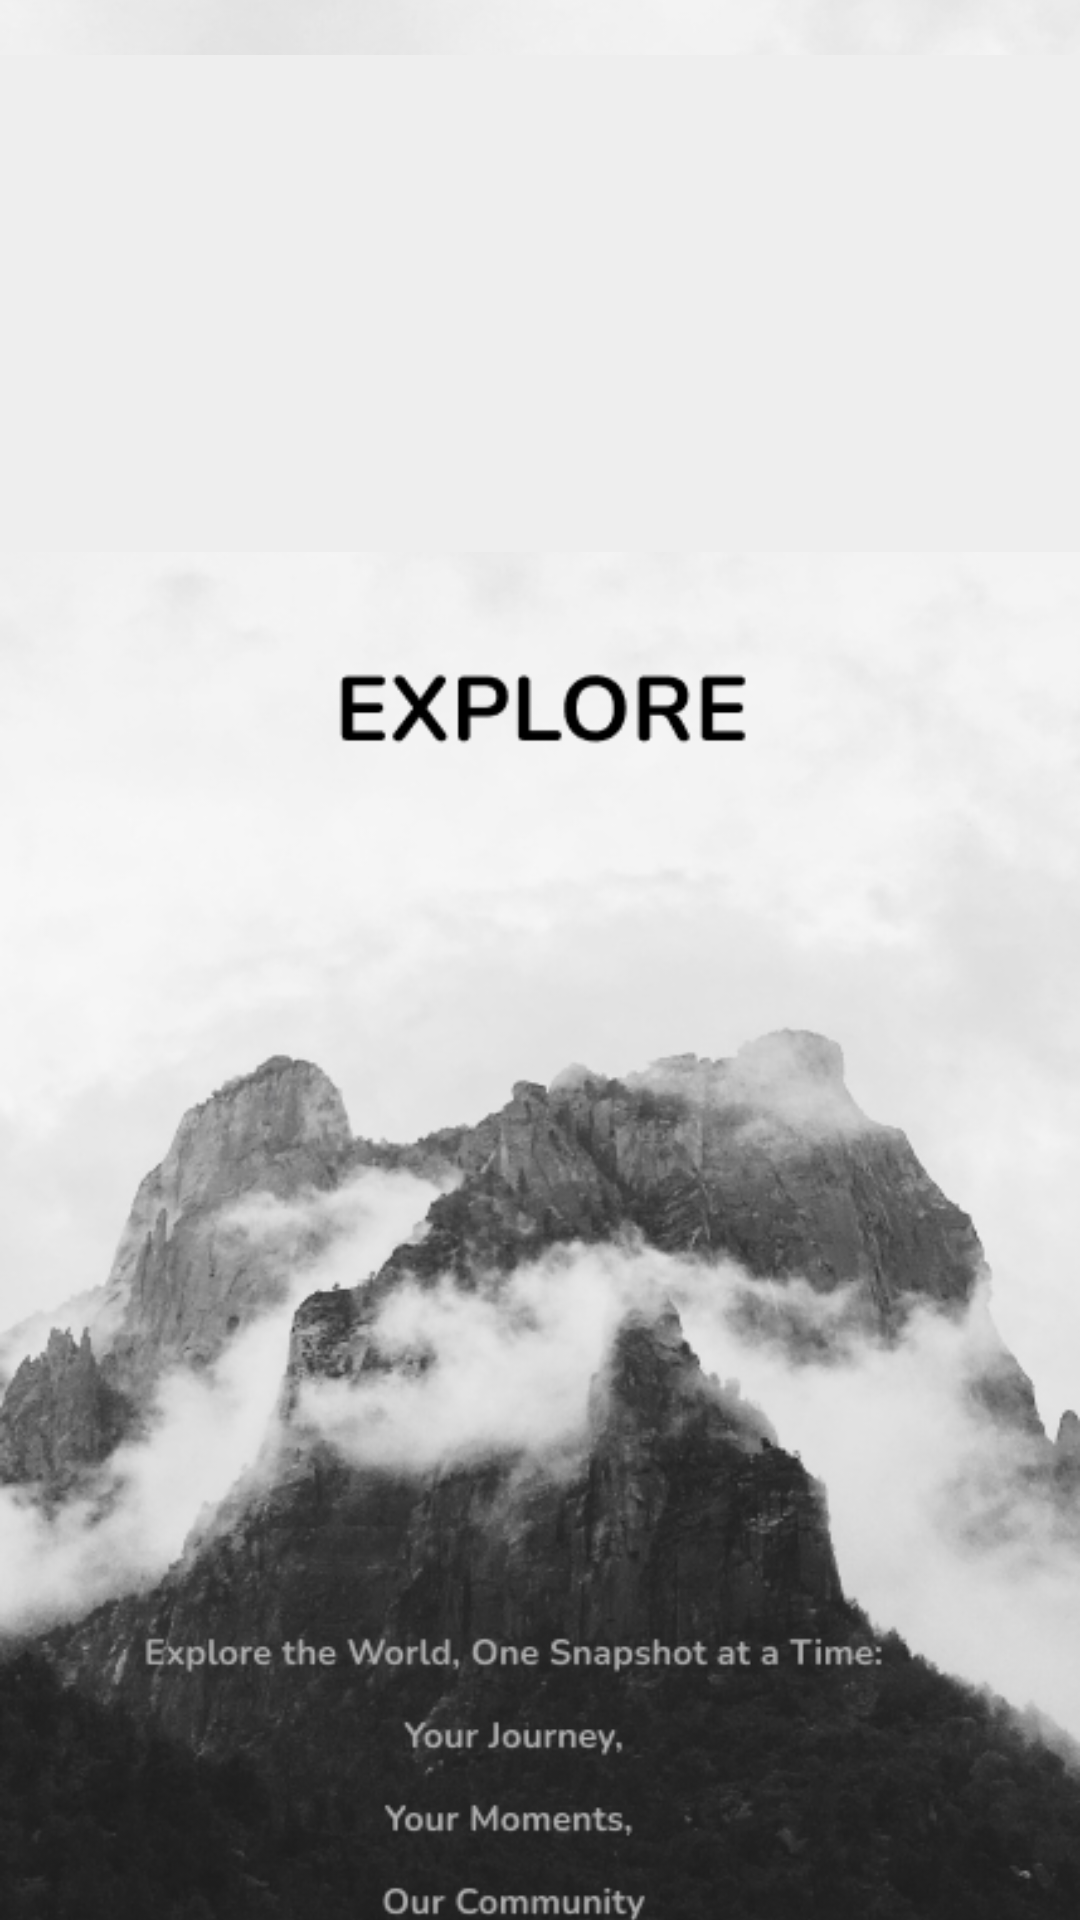

Here is an Android app screen rendered from its layout file. Give the layout XML and the strings, colors and styles it references.
<!-- AndroidManifest.xml: application theme Theme.EOnline -->
<!-- res/layout/activity_splash.xml -->
<?xml version="1.0" encoding="utf-8"?>
<androidx.constraintlayout.widget.ConstraintLayout xmlns:android="http://schemas.android.com/apk/res/android"
    xmlns:app="http://schemas.android.com/apk/res-auto"
    xmlns:tools="http://schemas.android.com/tools"
    android:layout_width="match_parent"
    android:layout_height="match_parent"
    android:background="#EEEEEE"
    tools:context=".SplashActivity">

    <ImageView
        android:id="@+id/imageView2"
        android:layout_width="wrap_content"
        android:layout_height="wrap_content"
        android:layout_marginBottom="20dp"
        app:layout_constraintBottom_toTopOf="@+id/imageView3"
        app:layout_constraintEnd_toEndOf="parent"
        app:layout_constraintStart_toStartOf="parent"
        app:layout_constraintTop_toTopOf="parent"
        app:srcCompat="@drawable/head" />

    <ImageView
        android:id="@+id/imageView3"
        android:layout_width="wrap_content"
        android:layout_height="wrap_content"
        android:layout_marginTop="94dp"
        app:layout_constraintBottom_toBottomOf="parent"
        app:layout_constraintEnd_toEndOf="parent"
        app:layout_constraintStart_toStartOf="parent"
        app:layout_constraintTop_toBottomOf="@+id/imageView2"
        app:srcCompat="@drawable/spla" />
</androidx.constraintlayout.widget.ConstraintLayout>
<!-- resources referenced by this layout -->
<resources>
  <!-- drawable head: png bitmap (drawable, 16610 bytes) -->
  <!-- drawable spla: png bitmap (drawable, 196092 bytes) -->
  <style name="Theme.EOnline" parent="Theme.MaterialComponents.DayNight.DarkActionBar">
          
          <item name="colorPrimary">@color/blue</item>
          <item name="colorPrimaryVariant">@color/purple_700</item>
          <item name="colorOnPrimary">@color/white</item>
          
          <item name="colorSecondary">@color/teal_200</item>
          <item name="colorSecondaryVariant">@color/teal_700</item>
          <item name="colorOnSecondary">@color/black</item>
          
          <item name="android:statusBarColor" tools:targetApi="l">?attr/colorPrimaryVariant</item>
          
      </style>
  <color name="blue"> #2196F3</color>
  <color name="purple_700">#FF3700B3</color>
  <color name="white">#FFFFFFFF</color>
  <color name="teal_200">#FF03DAC5</color>
  <color name="teal_700">#FF018786</color>
  <color name="black">#FF000000</color>
</resources>
